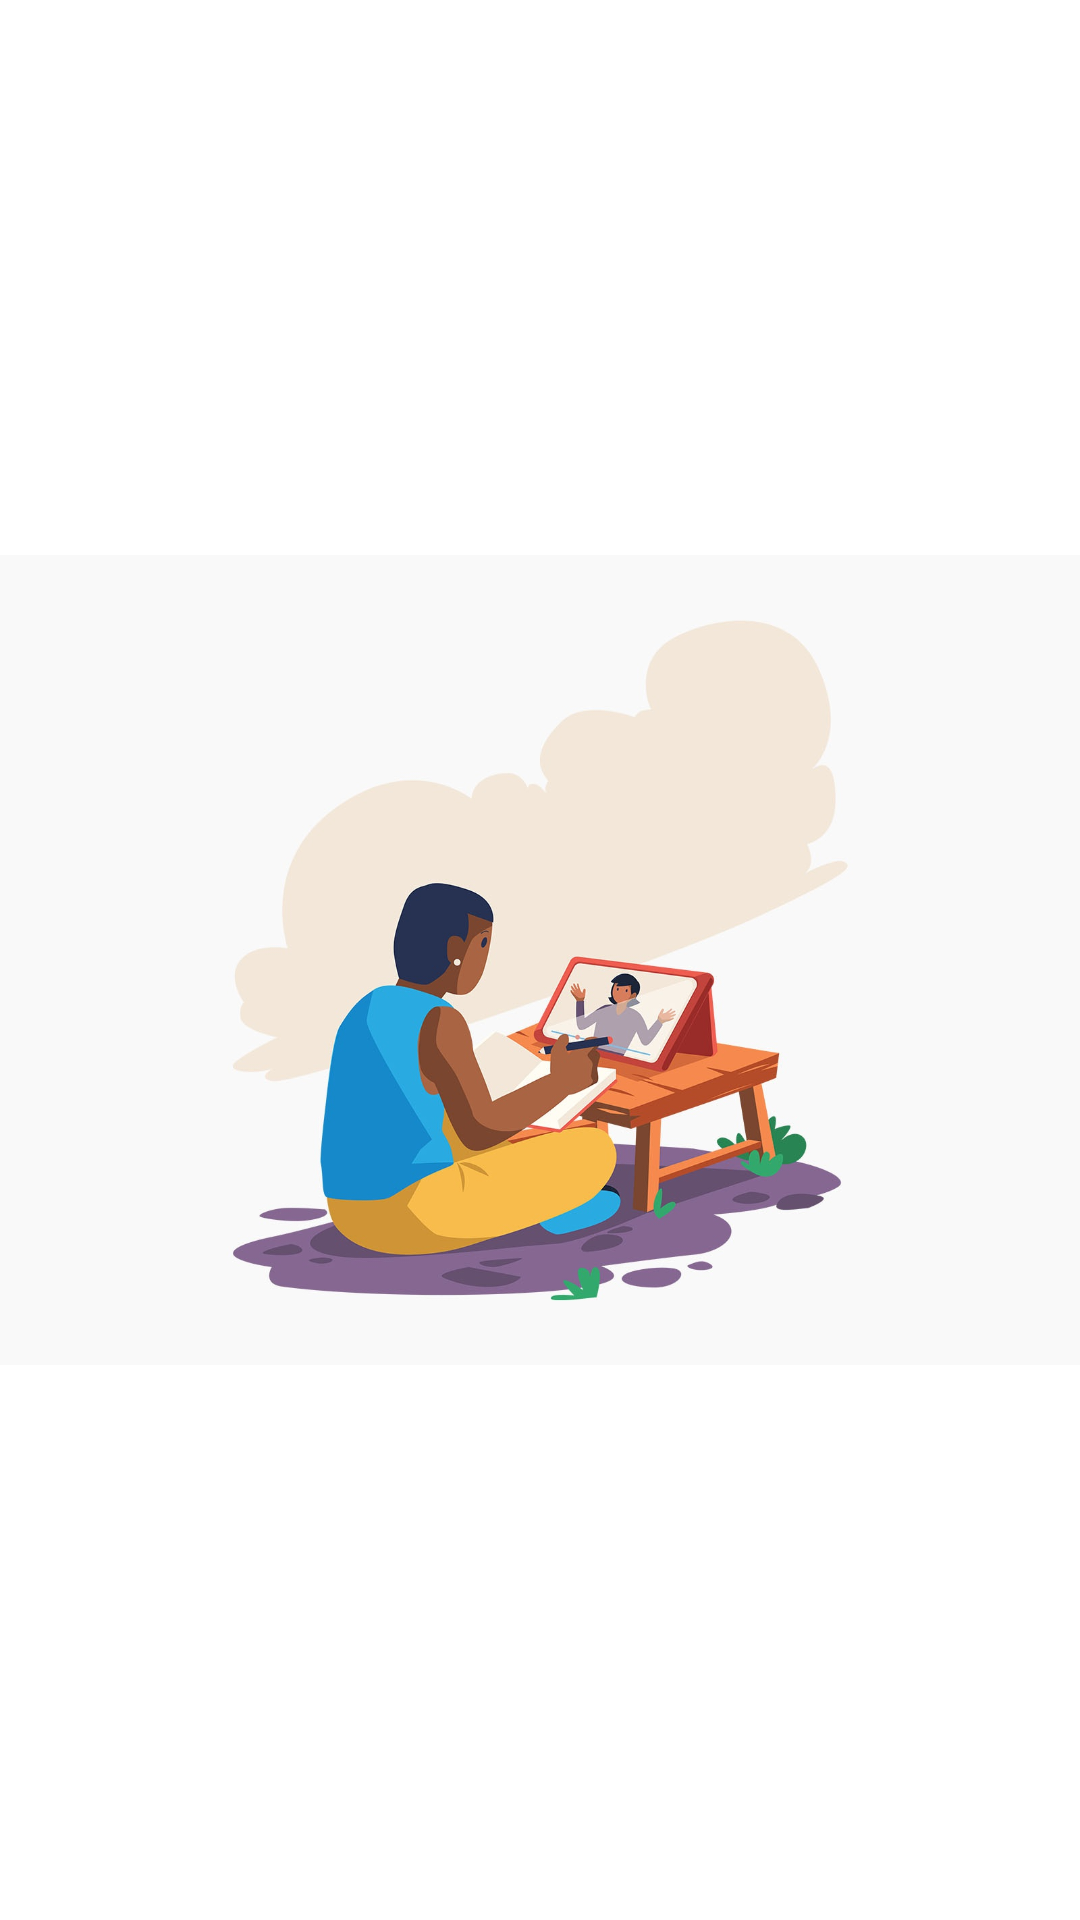

Reconstruct the res/layout file that produces this screen, plus the resources it refers to.
<!-- AndroidManifest.xml: application theme Theme.Learning -->
<!-- res/layout/activity_splash_screen.xml -->
<?xml version="1.0" encoding="utf-8"?>
<androidx.constraintlayout.widget.ConstraintLayout xmlns:android="http://schemas.android.com/apk/res/android"
    xmlns:app="http://schemas.android.com/apk/res-auto"
    xmlns:tools="http://schemas.android.com/tools"
    android:layout_width="match_parent"
    android:layout_height="match_parent"
    tools:context=".SplashScreen">

    <ImageView
        android:id="@+id/imageView"
        android:layout_width="wrap_content"
        android:layout_height="wrap_content"
        app:layout_constraintBottom_toBottomOf="parent"
        app:layout_constraintEnd_toEndOf="parent"
        app:layout_constraintStart_toStartOf="parent"
        app:layout_constraintTop_toTopOf="parent"
        app:srcCompat="@drawable/elearning" />
</androidx.constraintlayout.widget.ConstraintLayout>
<!-- resources referenced by this layout -->
<resources>
  <!-- drawable elearning: jpg bitmap (drawable, 84426 bytes) -->
  <style name="Theme.Learning" parent="Theme.MaterialComponents.DayNight.NoActionBar">
          
          <item name="colorPrimary">@color/blue_200</item>
          <item name="colorPrimaryVariant">@color/blue_700</item>
          <item name="colorOnPrimary">@color/white</item>
          
          <item name="colorSecondary">@color/teal_200</item>
          <item name="colorSecondaryVariant">@color/teal_700</item>
          <item name="colorOnSecondary">@color/black</item>
          
          <item name="android:statusBarColor" tools:targetApi="l">?attr/colorPrimaryVariant</item>
          
      </style>
  <color name="blue_200">#51C3FC</color>
  <color name="blue_700">#00BCD4</color>
  <color name="white">#FFFFFFFF</color>
  <color name="teal_200">#FF03DAC5</color>
  <color name="teal_700">#FF018786</color>
  <color name="black">#FF000000</color>
</resources>
